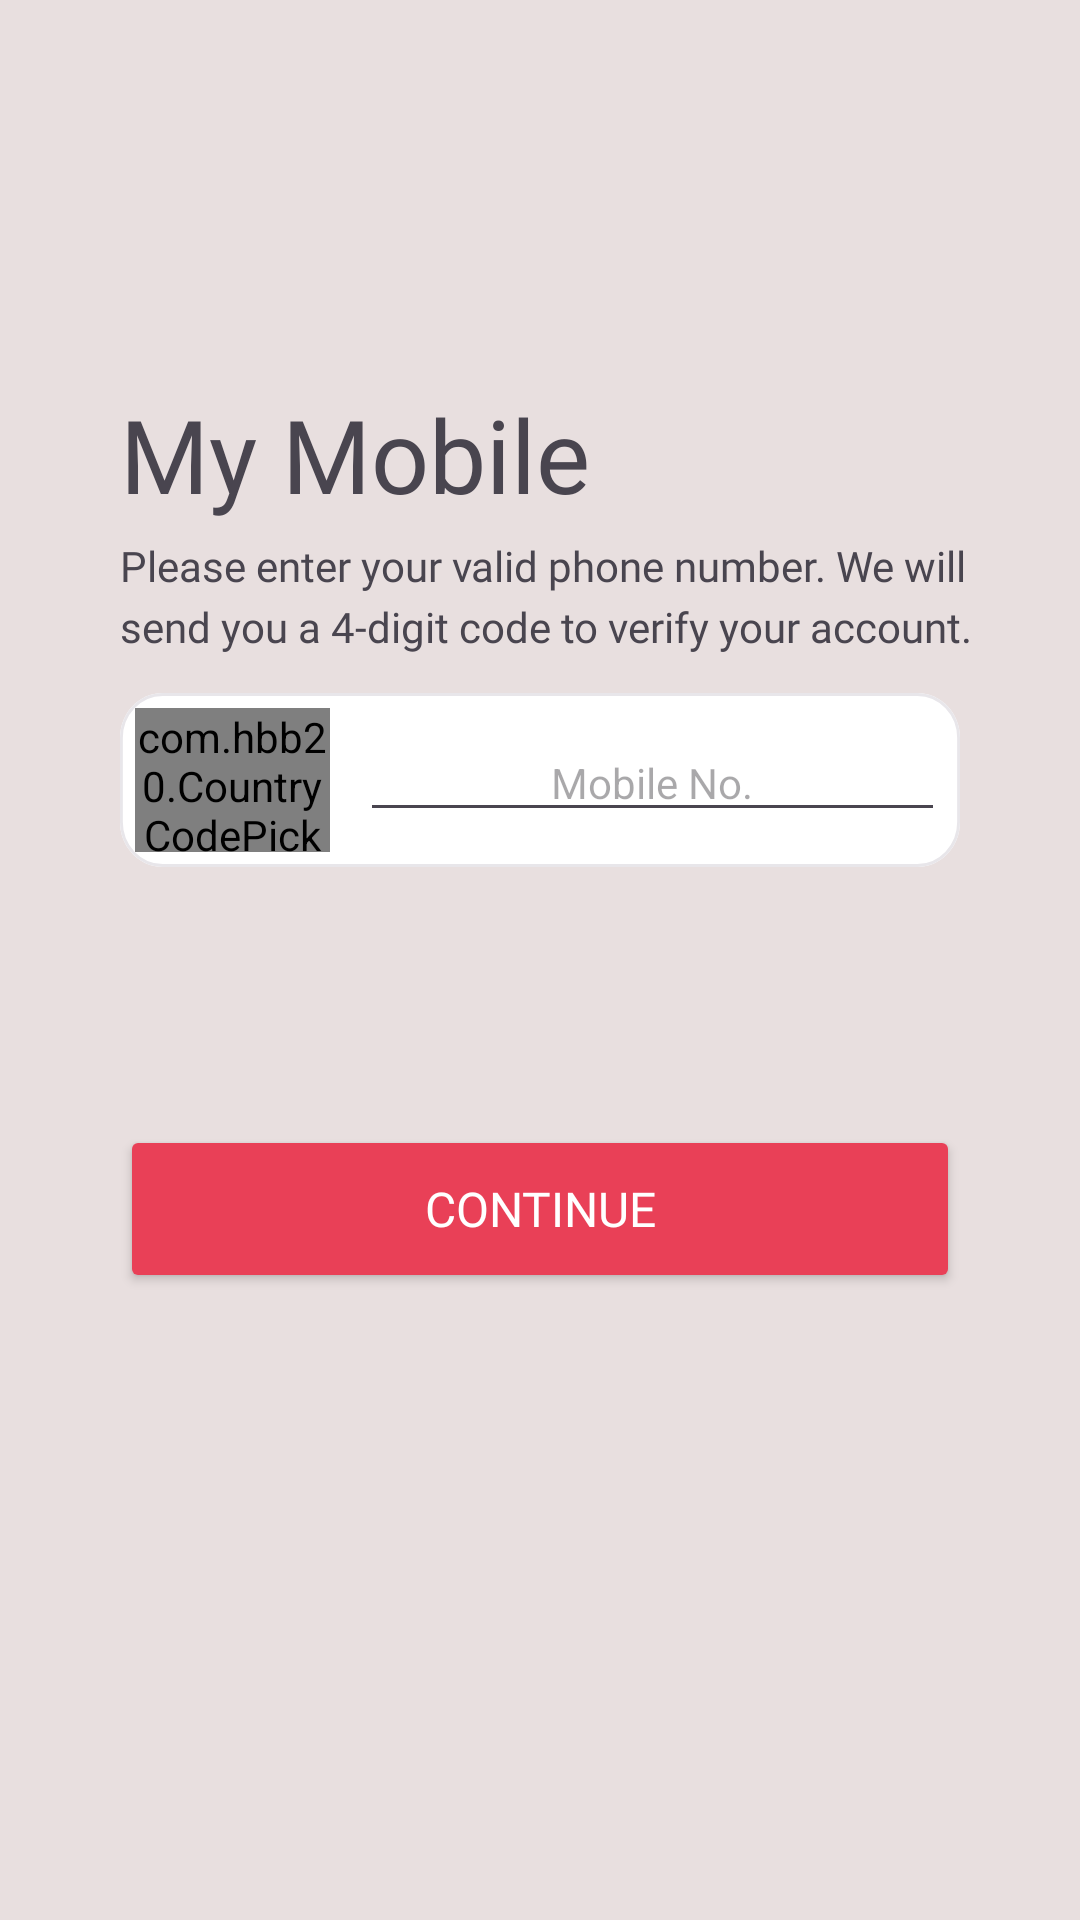

Here is an Android app screen rendered from its layout file. Give the layout XML and the strings, colors and styles it references.
<!-- AndroidManifest.xml: application theme Theme.Bottom_Bar -->
<!-- res/layout/activity_mobileno.xml -->
<?xml version="1.0" encoding="utf-8"?>
<RelativeLayout xmlns:android="http://schemas.android.com/apk/res/android"
    xmlns:app="http://schemas.android.com/apk/res-auto"
    xmlns:tools="http://schemas.android.com/tools"
    android:layout_width="match_parent"
    android:layout_height="match_parent"
    android:background="@color/backgroundcolour"
    android:clipToOutline="true"
    tools:context=".Activity.MobilenoActivity">


    <TextView
        android:id="@+id/my_mobile"
        android:layout_width="295dp"
        android:layout_height="51dp"
        android:layout_alignParentLeft="true"
        android:layout_alignParentTop="true"
        android:layout_marginLeft="40dp"
        android:layout_marginTop="128dp"
        android:fontFamily="@font/headingbold"
        android:gravity="bottom"
        android:lineSpacingExtra="10sp"
        android:text="My Mobile"
        android:textSize="34sp"
        android:translationY="-5.1sp" />


    <TextView
        android:id="@+id/please_entertxt"
        android:layout_width="295dp"
        android:layout_height="42dp"
        android:layout_alignParentLeft="true"
        android:layout_alignParentTop="true"
        android:layout_marginLeft="40dp"
        android:layout_marginTop="179dp"
        android:fontFamily="@font/headingregular"
        android:gravity="top"
        android:lineSpacingExtra="4sp"
        android:text="Please enter your valid phone number. We will send you a 4-digit code to verify your account. "
        android:textSize="14sp" />


    <LinearLayout
        android:layout_width="match_parent"
        android:layout_height="wrap_content"
        android:layout_below="@id/please_entertxt"
        android:layout_alignParentLeft="true"
        android:layout_marginLeft="40dp"
        android:layout_marginTop="10dp"
        android:layout_marginRight="40dp"
        android:background="@drawable/containerbg"
        android:gravity="center"
        android:orientation="horizontal"
        android:padding="5dp"
        android:weightSum="2">

        <com.hbb20.CountryCodePicker
            android:id="@+id/country_code"
            android:layout_width="0dp"
            android:layout_height="match_parent"
            android:layout_weight="0.5"
            android:gravity="center"
            app:ccpDialog_cornerRadius="20dp"
            app:ccp_autoDetectCountry="true"
            app:ccp_defaultNameCode="IND"
            app:ccp_showFlag="true"
            app:ccp_showNameCode="true"
            app:ccp_textSize="10sp" />

        <EditText
            android:id="@+id/etPhoneNo"
            android:layout_width="0dp"
            android:layout_height="35dp"
            android:layout_marginStart="10dp"
            android:layout_weight="1.5"
            android:gravity="center"
            android:hint="Mobile No."
            android:inputType="number"
            android:maxLength="10"
            android:maxLines="1"
            android:textSize="14sp" />
    </LinearLayout>


    <Button
        android:id="@+id/continuebtn"
        android:layout_width="match_parent"
        android:layout_height="56dp"
        android:layout_alignParentTop="true"
        android:layout_centerHorizontal="true"
        android:layout_marginLeft="40dp"
        android:layout_marginTop="375dp"
        android:layout_marginRight="40dp"
        android:backgroundTint="@color/primaryColour"
        android:fontFamily="@font/headingbold"
        android:text="continue"
        android:textColor="@color/white"
        android:textSize="16dp" />

</RelativeLayout>
<!-- resources referenced by this layout -->
<resources>
  <color name="backgroundcolour">#E8DFDF</color>
  <color name="primaryColour">#E94057</color>
  <color name="white">#FFFFFFFF</color>
  <!-- drawable containerbg (drawable) -->
  <?xml version="1.0" encoding="utf-8"?>
  <vector xmlns:android="http://schemas.android.com/apk/res/android"
      android:width="295dp"
      android:height="58dp"
      android:viewportWidth="295"
      android:viewportHeight="58">
      <group>
          <clip-path android:pathData="M15 0H280C288.284 0 295 6.71573 295 15V43C295 51.2843 288.284 58 280 58H15C6.71573 58 0 51.2843 0 43V15C0 6.71573 6.71573 0 15 0Z" />
          <path
              android:fillColor="#FFFFFF"
              android:pathData="M0 0V58H295V0" />
          <path
              android:pathData="M15 0H280C288.284 0 295 6.71573 295 15V43C295 51.2843 288.284 58 280 58H15C6.71573 58 0 51.2843 0 43V15C0 6.71573 6.71573 0 15 0Z"
              android:strokeWidth="2"
              android:strokeColor="#E8E6EA" />
      </group>
  </vector>
  <style name="Theme.Bottom_Bar" parent="Base.Theme.Bottom_Bar" />
  <style name="Base.Theme.Bottom_Bar" parent="Theme.Material3.DayNight.NoActionBar">
          
          
  
          <item name="android:navigationBarColor">#E94057</item>
          <item name="android:statusBarColor">#E94057</item>
  
      </style>
</resources>
